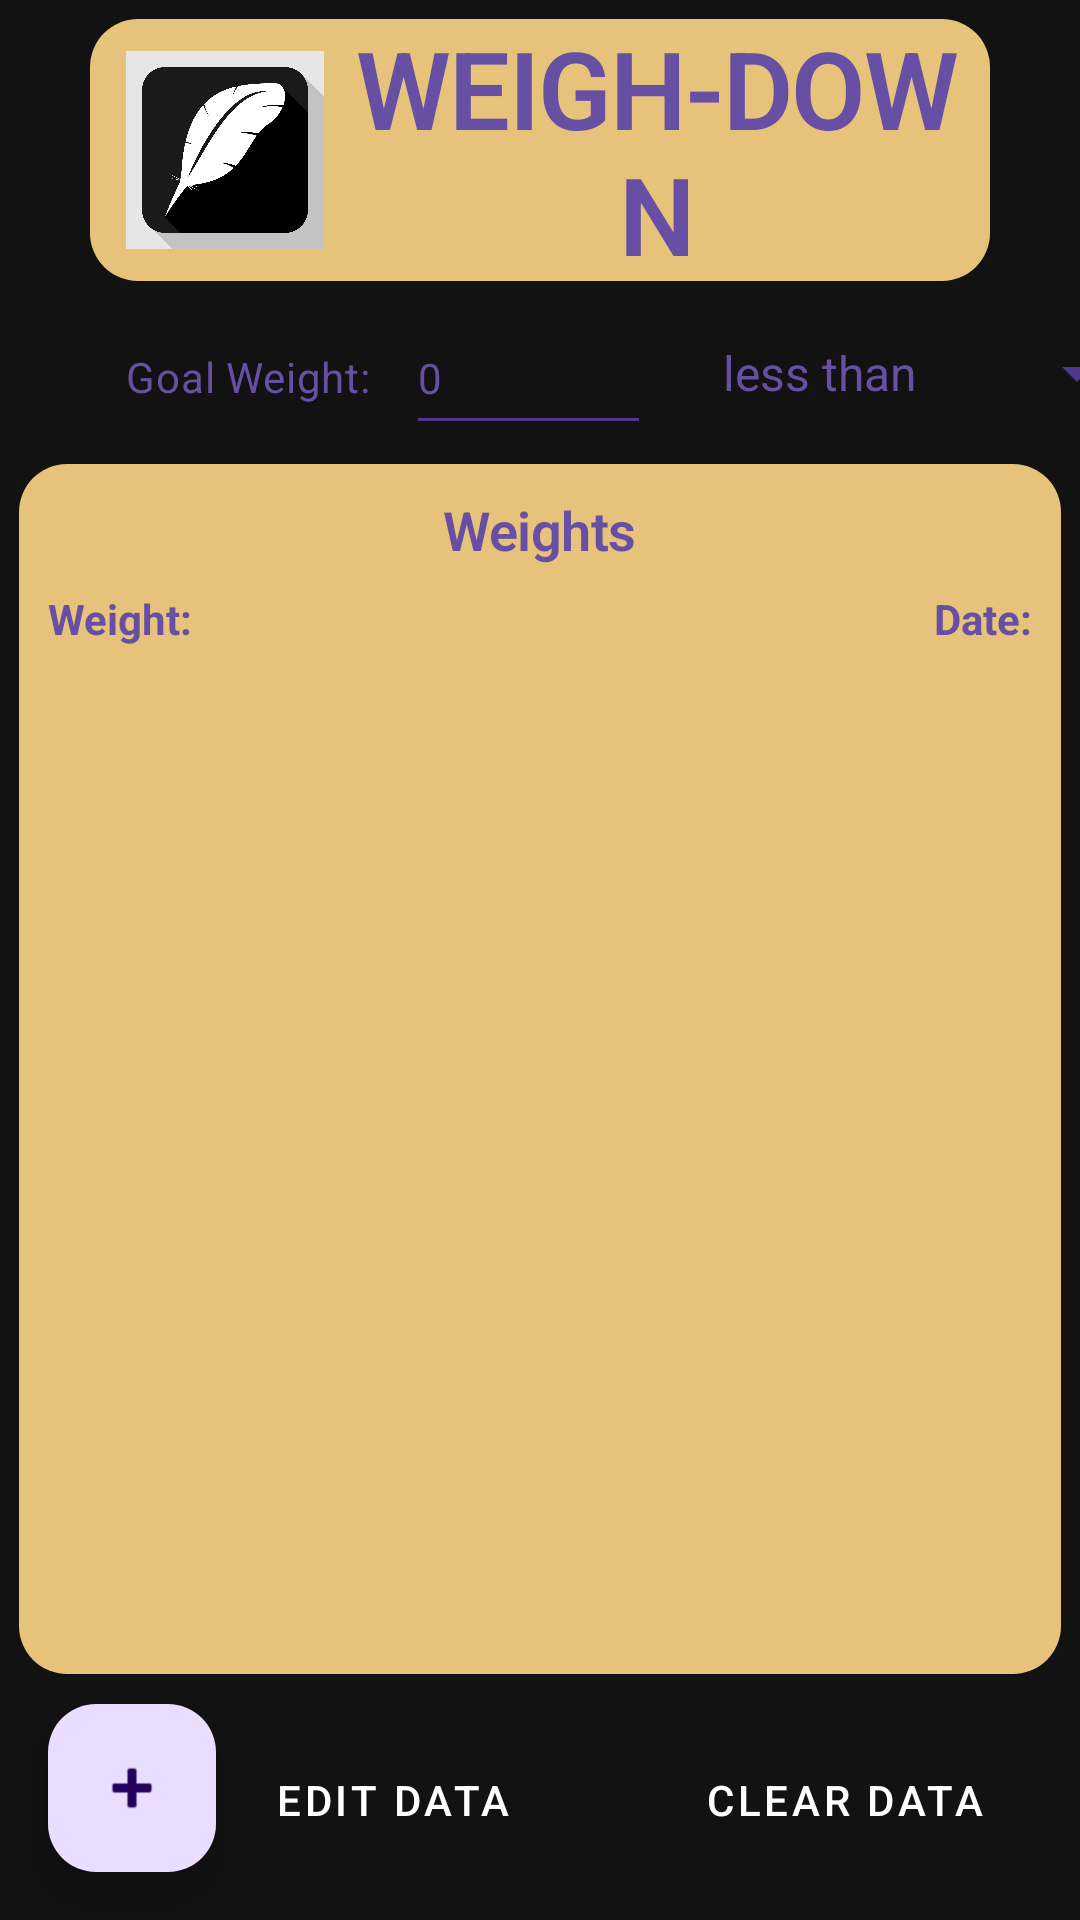

Produce the Android XML layout that renders to this screen, including the resource entries it uses.
<!-- AndroidManifest.xml: application theme Theme.CS360Project -->
<!-- res/layout/fragment_item_list.xml -->
<androidx.constraintlayout.widget.ConstraintLayout xmlns:android="http://schemas.android.com/apk/res/android"
    xmlns:app="http://schemas.android.com/apk/res-auto"
    xmlns:tools="http://schemas.android.com/tools"
    android:layout_width="match_parent"
    android:layout_height="match_parent">

    <View
        android:id="@+id/topBackground"
        android:layout_width="0dp"
        android:layout_height="0dp"
        android:layout_marginStart="30dp"
        android:layout_marginTop="-10dp"
        android:layout_marginEnd="30dp"
        android:layout_marginBottom="-10dp"
        android:background="@drawable/rounded_rectangle"
        app:layout_constraintBottom_toBottomOf="@id/iv_logo"
        app:layout_constraintEnd_toEndOf="parent"
        app:layout_constraintStart_toStartOf="parent"
        app:layout_constraintTop_toTopOf="@id/iv_logo" />

    <View
        android:id="@+id/topBackground4"
        android:layout_width="0dp"
        android:layout_height="0dp"
        android:layout_marginStart="-10dp"
        android:layout_marginTop="-10dp"
        android:layout_marginEnd="-10dp"
        android:layout_marginBottom="10dp"
        android:background="@drawable/rounded_rectangle"
        app:layout_constraintBottom_toTopOf="@id/fab_add"
        app:layout_constraintEnd_toEndOf="@id/scrollView"
        app:layout_constraintHorizontal_bias="1.0"
        app:layout_constraintStart_toStartOf="@id/scrollView"
        app:layout_constraintTop_toTopOf="@id/tv_table_header"
        app:layout_constraintVertical_bias="0.817" />

    <ImageView
        android:id="@+id/iv_logo"
        android:layout_width="66dp"
        android:layout_height="68dp"
        android:layout_marginStart="12dp"
        android:layout_marginTop="16dp"
        android:contentDescription="@string/logo_descriptor_string"
        android:src="@drawable/logo_drawable"
        app:layout_constraintStart_toStartOf="@id/topBackground"
        app:layout_constraintTop_toTopOf="parent" />

    <TextView
        android:id="@+id/tv_app_name"
        android:layout_width="0dp"
        android:layout_height="wrap_content"
        android:gravity="center"
        android:text="@string/app_name"
        android:textAppearance="@style/TextAppearance.CS360Project.Headline1"
        android:textStyle="bold"
        app:layout_constraintBottom_toBottomOf="@id/topBackground"
        app:layout_constraintEnd_toEndOf="@id/topBackground"
        app:layout_constraintStart_toEndOf="@+id/iv_logo"
        app:layout_constraintTop_toTopOf="@id/topBackground" />

    <TextView
        android:id="@+id/goal_weight_id"
        android:layout_width="wrap_content"
        android:layout_height="wrap_content"
        android:layout_marginTop="32dp"
        android:text="@string/goal_Weight_String"
        android:textAppearance="@style/TextAppearance.CS360Project.Body2"
        app:layout_constraintStart_toStartOf="@+id/iv_logo"
        app:layout_constraintTop_toBottomOf="@+id/iv_logo" />

    <EditText
        android:id="@+id/et_goal_weight_val"
        android:layout_width="wrap_content"
        android:layout_height="wrap_content"
        android:layout_marginStart="8dp"
        android:layout_marginTop="-16dp"
        android:autofillHints="Input Weight"
        android:ems="5"
        android:inputType="numberDecimal"
        android:labelFor="@+id/goal_weight_id"
        android:minHeight="48dp"
        android:text="@string/goal_Weight_et_String"
        android:textAppearance="@style/TextAppearance.CS360Project.Body2"
        app:layout_constraintStart_toEndOf="@+id/goal_weight_id"
        app:layout_constraintTop_toTopOf="@+id/goal_weight_id" />

    <Spinner
        android:id="@+id/spinner_filter"
        android:layout_width="wrap_content"
        android:layout_height="wrap_content"
        android:layout_marginStart="16dp"
        android:entries="@array/comparison_options"
        android:minHeight="48dp"
        android:textAppearance="@style/TextAppearance.CS360Project.Body2"
        app:layout_constraintStart_toEndOf="@+id/et_goal_weight_val"
        app:layout_constraintTop_toTopOf="@+id/et_goal_weight_val" />

    <com.google.android.material.floatingactionbutton.FloatingActionButton
        android:id="@+id/fab_add"
        android:layout_width="wrap_content"
        android:layout_height="wrap_content"
        android:layout_marginStart="16dp"
        android:layout_marginBottom="16dp"
        android:contentDescription="@string/fab_button_descriptor_string"
        android:src="@android:drawable/ic_input_add"
        app:layout_constraintBottom_toBottomOf="parent"
        app:layout_constraintStart_toStartOf="parent" />

    <Button
        android:id="@+id/btn_clear_data"
        android:layout_width="wrap_content"
        android:layout_height="wrap_content"
        android:layout_marginTop="8dp"
        android:layout_marginEnd="16dp"
        android:text="@string/clear_data_string"
        style="@style/Widget.CS360Project.Button"
        app:layout_constraintEnd_toEndOf="parent"
        app:layout_constraintTop_toTopOf="@+id/fab_add" />

    <TextView
        android:id="@+id/tv_table_header"
        android:layout_width="wrap_content"
        android:layout_height="wrap_content"
        android:layout_marginTop="16dp"
        android:text="@string/weights_label_string"
        android:textAppearance="?attr/textAppearanceHeadline2"
        android:textStyle="bold"
        app:layout_constraintEnd_toEndOf="parent"
        app:layout_constraintStart_toStartOf="parent"
        app:layout_constraintTop_toBottomOf="@+id/et_goal_weight_val" />

    <Button
        android:id="@+id/btn_edit_data"
        android:layout_width="wrap_content"
        android:layout_height="wrap_content"
        android:layout_marginTop="0dp"
        android:layout_marginEnd="32dp"
        android:text="@string/edit_data"
        style="@style/Widget.CS360Project.Button"
        app:layout_constraintEnd_toStartOf="@+id/btn_clear_data"
        app:layout_constraintTop_toTopOf="@+id/btn_clear_data" />

    <ScrollView
        android:id="@+id/scrollView"
        android:layout_width="0dp"
        android:layout_height="0dp"
        android:layout_marginStart="16dp"
        android:layout_marginTop="8dp"
        android:layout_marginEnd="16dp"
        android:layout_marginBottom="16dp"
        app:layout_constraintBottom_toBottomOf="@id/topBackground4"
        app:layout_constraintEnd_toEndOf="parent"
        app:layout_constraintStart_toStartOf="parent"
        app:layout_constraintTop_toBottomOf="@+id/tv_table_header">

        <TableLayout
            android:id="@+id/table_weights"
            android:layout_width="match_parent"
            android:layout_height="wrap_content"
            android:stretchColumns="*">

            <TableRow
                android:layout_width="match_parent"
                android:layout_height="wrap_content">

                <TextView
                    android:layout_width="0dp"
                    android:layout_height="wrap_content"
                    android:layout_weight="1"
                    android:gravity="start"
                    android:text="@string/weight_label_string"
                    android:textStyle="bold" />

                <TextView
                    android:layout_width="0dp"
                    android:layout_height="wrap_content"
                    android:layout_weight="1"
                    android:gravity="end"
                    android:text="@string/date_label_string"
                    android:textStyle="bold" />
            </TableRow>
        </TableLayout>
    </ScrollView>
</androidx.constraintlayout.widget.ConstraintLayout>
<!-- resources referenced by this layout -->
<resources>
  <string-array name="comparison_options">
          <item>less than</item>
          <item>equal to</item>
          <item>greater than</item>
      </string-array>
  <!-- drawable rounded_rectangle (drawable) -->
  <shape xmlns:android="http://schemas.android.com/apk/res/android"
      android:shape="rectangle">
      <solid android:color="@color/shaded" />
      <corners android:radius="16dp" />
  </shape>
  <string name="app_name">WEIGH-DOWN</string>
  <string name="clear_data_string">Clear Data</string>
  <string name="date_label_string">Date:</string>
  <string name="edit_data">Edit Data</string>
  <string name="fab_button_descriptor_string">A button to add a weight.</string>
  <string name="goal_Weight_String">"Goal Weight: "</string>
  <string name="goal_Weight_et_String">0</string>
  <string name="logo_descriptor_string">The placeholder for the logo.</string>
  <string name="weight_label_string">Weight:</string>
  <string name="weights_label_string">Weights</string>
  <style name="TextAppearance.CS360Project.Body2" parent="TextAppearance.MaterialComponents.Body2">
          <item name="android:textColor">@color/secondary</item>
          <item name="android:textSize">14sp</item>
      </style>
  <style name="TextAppearance.CS360Project.Headline1" parent="TextAppearance.MaterialComponents.Headline1">
          <item name="android:textColor">@color/tertiary</item>
          <item name="android:textSize">36sp</item>
          <item name="android:maxLines">1</item>
          <item name="android:ellipsize">end</item>
      </style>
  <style name="Widget.CS360Project.Button" parent="Widget.MaterialComponents.Button">
          <item name="android:textColor">@color/on_primary</item>
          <item name="backgroundTint">@color/primary</item>
          <item name="android:textSize">14sp</item>
      </style>
  <style name="Theme.CS360Project" parent="Base.Theme.CS360Project">
          <item name="android:forceDarkAllowed" tools:targetApi="q">false</item>
          <item name="android:windowLightStatusBar">false</item>
      </style>
  <color name="shaded">#E6C27A</color>
  <color name="secondary">#EADDFF</color>
  <color name="tertiary">#4F378B</color>
  <color name="on_primary">#FFFFFF</color>
  <color name="primary">#6750A4</color>
  <color name="background">#121212</color>
  <style name="TextAppearance.CS360Project.Headline2" parent="TextAppearance.MaterialComponents.Headline2">
          <item name="android:textColor">@color/tertiary</item>
          <item name="android:textSize">18sp</item>
      </style>
  <style name="TextAppearance.CS360Project.Body1" parent="TextAppearance.MaterialComponents.Body1">
          <item name="android:textColor">@color/primary</item>
          <item name="android:textSize">16sp</item>
      </style>
</resources>
